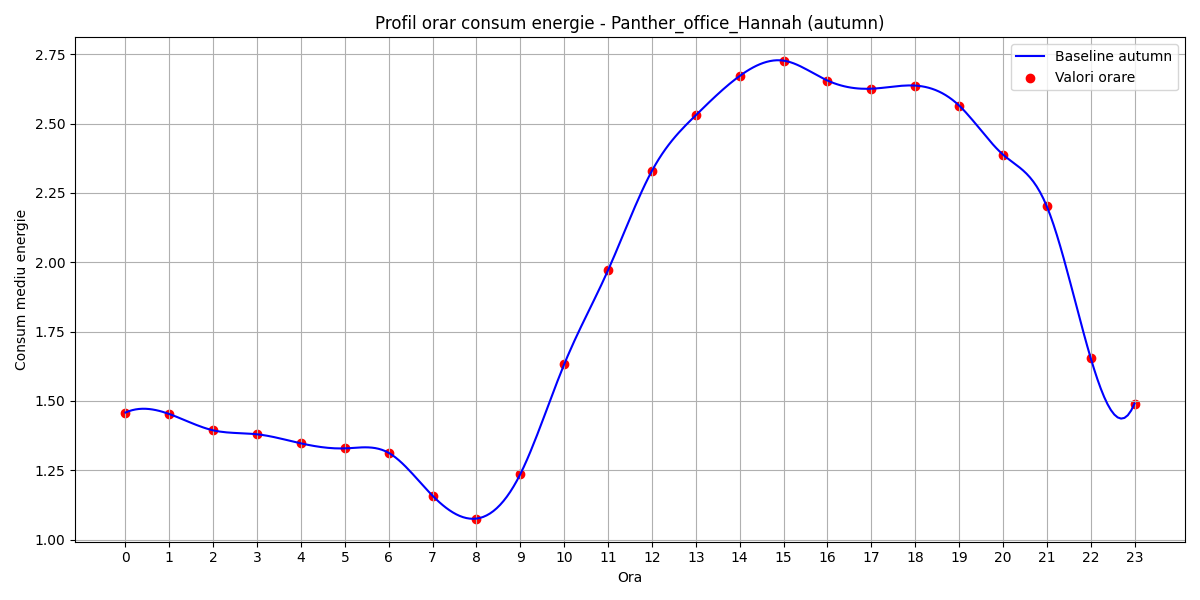

Source data for this figure (header and first rows):
hour, B(t)
0, 1.458
1, 1.452
2, 1.394
3, 1.38
4, 1.347
5, 1.329
6, 1.313
7, 1.158
8, 1.076
9, 1.236
10, 1.632
11, 1.971
12, 2.33
13, 2.53
14, 2.672
15, 2.727
16, 2.655
17, 2.626
18, 2.637
19, 2.565
20, 2.388
21, 2.202
22, 1.655
23, 1.49
